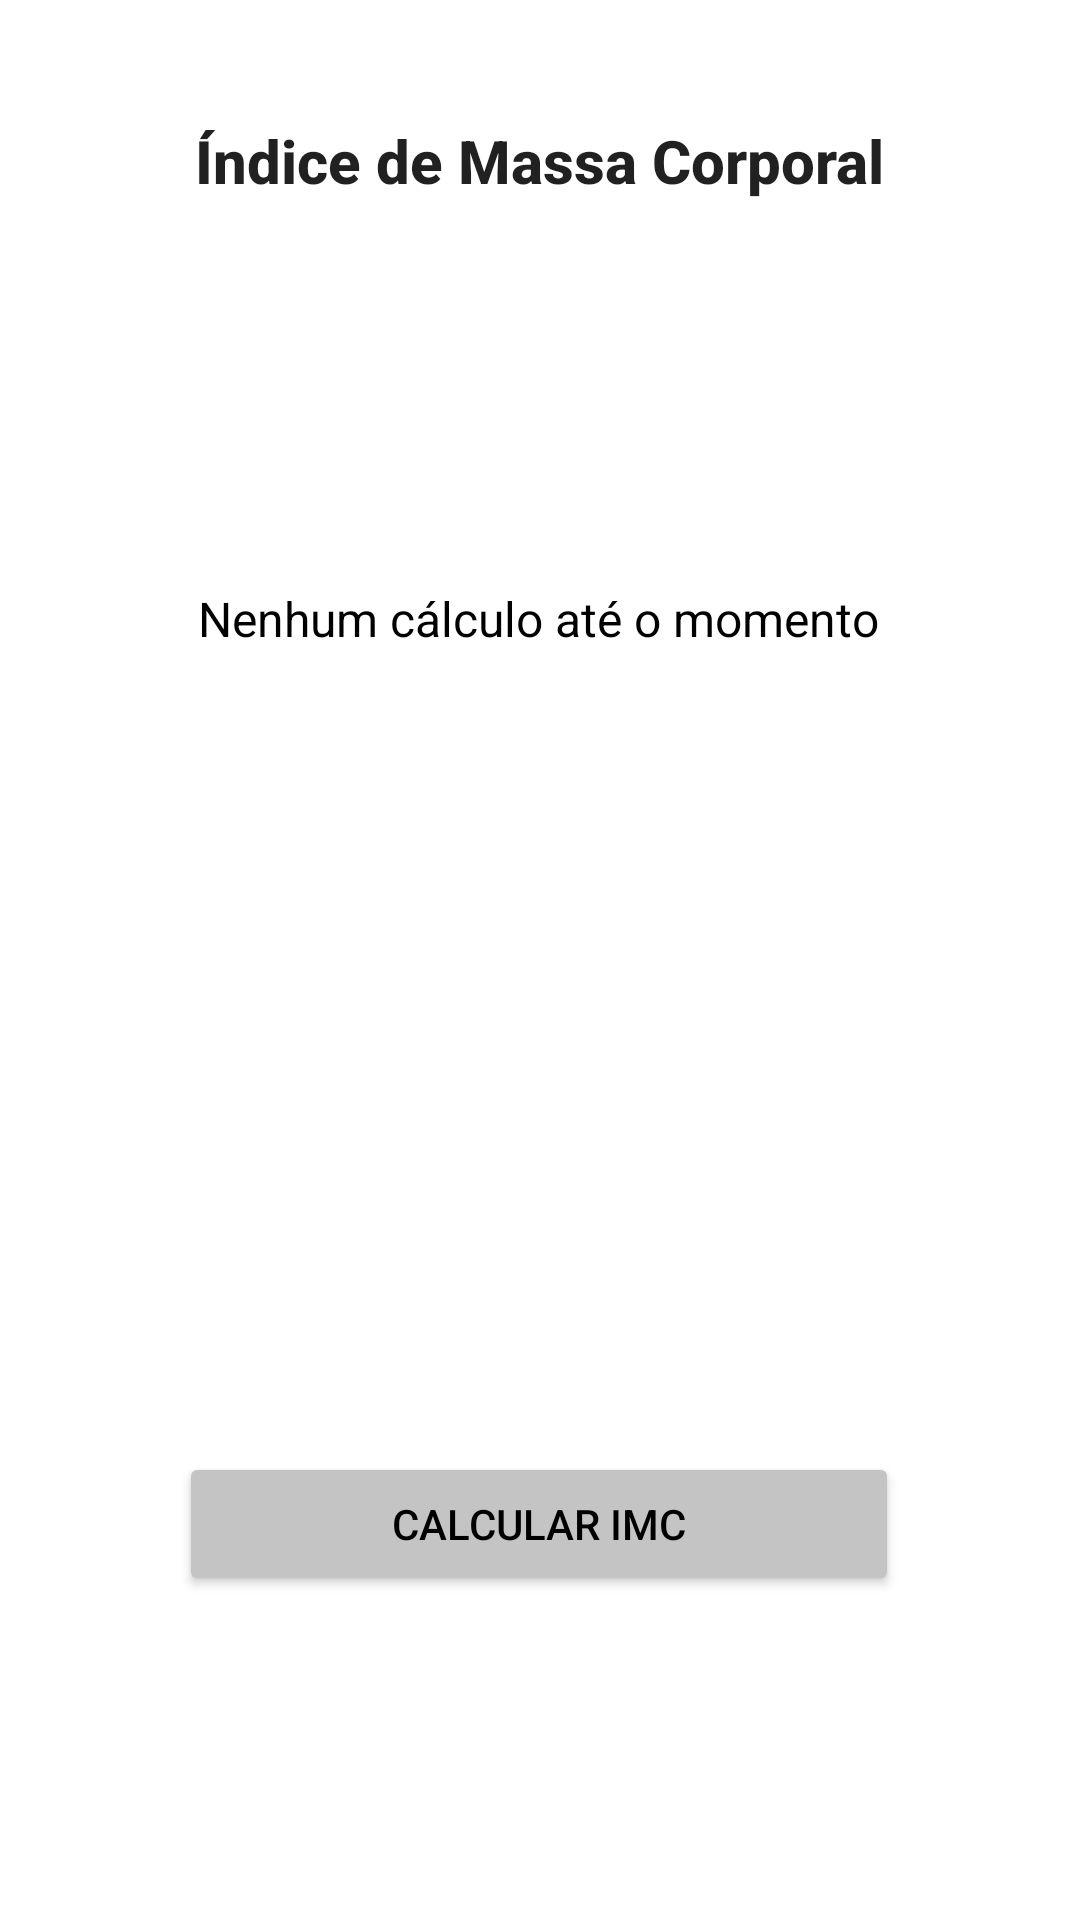

Write the Android layout XML for this screen, with the resource values it uses.
<!-- AndroidManifest.xml: application theme Theme.IMCPatrick -->
<!-- res/layout/activity_main.xml -->
<?xml version="1.0" encoding="utf-8"?>
<androidx.constraintlayout.widget.ConstraintLayout xmlns:android="http://schemas.android.com/apk/res/android"
    xmlns:app="http://schemas.android.com/apk/res-auto"
    xmlns:tools="http://schemas.android.com/tools"
    android:layout_width="match_parent"
    android:layout_height="match_parent"
    tools:context=".MainActivity">

    <TextView
        android:id="@+id/textView"
        android:layout_width="wrap_content"
        android:layout_height="wrap_content"
        android:layout_marginStart="68dp"
        android:layout_marginTop="40dp"
        android:layout_marginEnd="68dp"
        android:text="Índice de Massa Corporal"
        android:textAppearance="@style/TextAppearance.AppCompat.Body2"
        android:textSize="20sp"
        android:textStyle="bold"
        app:layout_constraintEnd_toEndOf="parent"
        app:layout_constraintStart_toStartOf="parent"
        app:layout_constraintTop_toTopOf="parent" />

    <TextView
        android:id="@+id/message"
        android:layout_width="wrap_content"
        android:layout_height="wrap_content"
        android:layout_marginStart="77dp"
        android:layout_marginEnd="78dp"
        android:layout_marginBottom="267dp"
        android:text="Nenhum cálculo até o momento"
        android:textAppearance="@style/TextAppearance.AppCompat.Medium"
        android:textColor="#000000"
        android:textSize="16sp"
        app:layout_constraintBottom_toTopOf="@+id/button"
        app:layout_constraintEnd_toEndOf="parent"
        app:layout_constraintStart_toStartOf="parent" />

    <TextView
        android:id="@+id/pesoResult"
        android:layout_width="wrap_content"
        android:layout_height="wrap_content"
        android:layout_marginStart="68dp"
        android:layout_marginTop="101dp"
        android:text=""
        android:textAppearance="@style/TextAppearance.AppCompat.Medium"
        android:textColor="#000000"
        app:layout_constraintStart_toStartOf="parent"
        app:layout_constraintTop_toBottomOf="@+id/textView" />

    <TextView
        android:id="@+id/alturaResult"
        android:layout_width="wrap_content"
        android:layout_height="wrap_content"
        android:layout_marginStart="68dp"
        android:text=""
        android:textAppearance="@style/TextAppearance.AppCompat.Medium"
        android:textColor="#000000"
        app:layout_constraintStart_toStartOf="parent"
        app:layout_constraintTop_toBottomOf="@+id/pesoResult" />

    <TextView
        android:id="@+id/imcResult"
        android:layout_width="wrap_content"
        android:layout_height="wrap_content"
        android:layout_marginStart="68dp"
        android:layout_marginTop="27dp"
        android:text=""
        android:textAppearance="@style/TextAppearance.AppCompat.Medium"
        android:textColor="#000000"
        app:layout_constraintStart_toStartOf="parent"
        app:layout_constraintTop_toBottomOf="@+id/alturaResult" />

    <TextView
        android:id="@+id/imcStatus"
        android:layout_width="wrap_content"
        android:layout_height="wrap_content"
        android:layout_marginStart="68dp"
        android:text=""
        android:textAppearance="@style/TextAppearance.AppCompat.Medium"
        android:textColor="#000000"
        android:textStyle="bold"
        app:layout_constraintStart_toStartOf="parent"
        app:layout_constraintTop_toBottomOf="@+id/imcResult" />

    <Button
        android:id="@+id/button"
        android:layout_width="240dp"
        android:layout_height="48dp"
        android:layout_marginStart="77dp"
        android:layout_marginEnd="78dp"
        android:layout_marginBottom="108dp"
        android:onClick="execute"
        android:text="Calcular IMC"
        android:textColor="#000000"
        android:textSize="14sp"
        app:backgroundTint="#c4c4c4"
        app:layout_constraintBottom_toBottomOf="parent"
        app:layout_constraintEnd_toEndOf="parent"
        app:layout_constraintStart_toStartOf="parent"
        app:layout_constraintTop_toBottomOf="@+id/textView"
        app:layout_constraintVertical_bias="1.0" />
</androidx.constraintlayout.widget.ConstraintLayout>
<!-- resources referenced by this layout -->
<resources>
  <style name="Theme.IMCPatrick" parent="Theme.MaterialComponents.DayNight.NoActionBar">
          
          <item name="colorPrimary">@color/purple_500</item>
          <item name="colorPrimaryVariant">@color/purple_700</item>
          <item name="colorOnPrimary">@color/white</item>
          
          <item name="colorSecondary">@color/teal_200</item>
          <item name="colorSecondaryVariant">@color/teal_700</item>
          <item name="colorOnSecondary">@color/black</item>
          
          <item name="android:statusBarColor" tools:targetApi="l">?attr/colorPrimaryVariant</item>
          
      </style>
  <!-- not gathered from this repository: default colours our renderer supplied (Android Studio template values) -->
  <color name="purple_500">#FF6200EE</color>
  <color name="purple_700">#FF3700B3</color>
  <color name="teal_200">#FF03DAC5</color>
  <color name="teal_700">#FF018786</color>
  <color name="black">#FF000000</color>
  <color name="white">#FFFFFFFF</color>
</resources>
